Image classification data set "naruto handsign data" (ericwang10/naruto-hand-signs-identifier on GitHub). Class labels (7): bird hand sign, boar hand sign, dog hand sign, dragon hand sign, hare hand sign, horse hand sign, monkey hand sign.

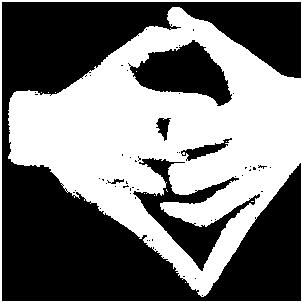
Label: dragon hand sign

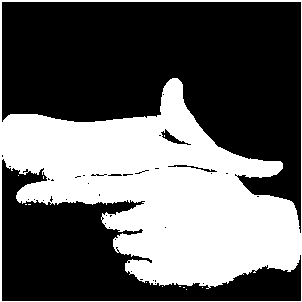
Label: hare hand sign

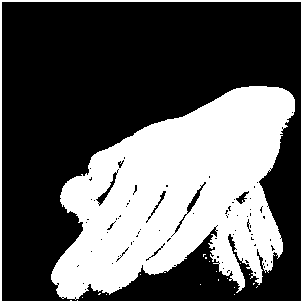
Label: dog hand sign

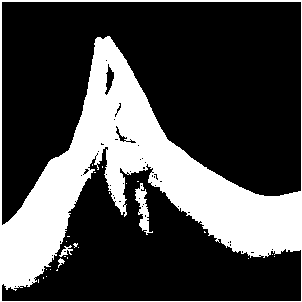
Label: bird hand sign

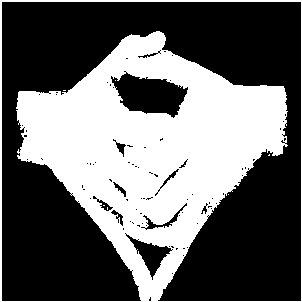
Label: dragon hand sign

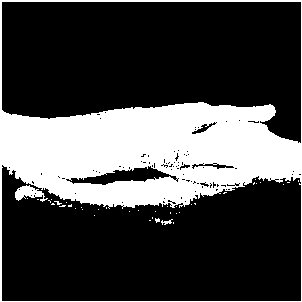
Label: monkey hand sign
